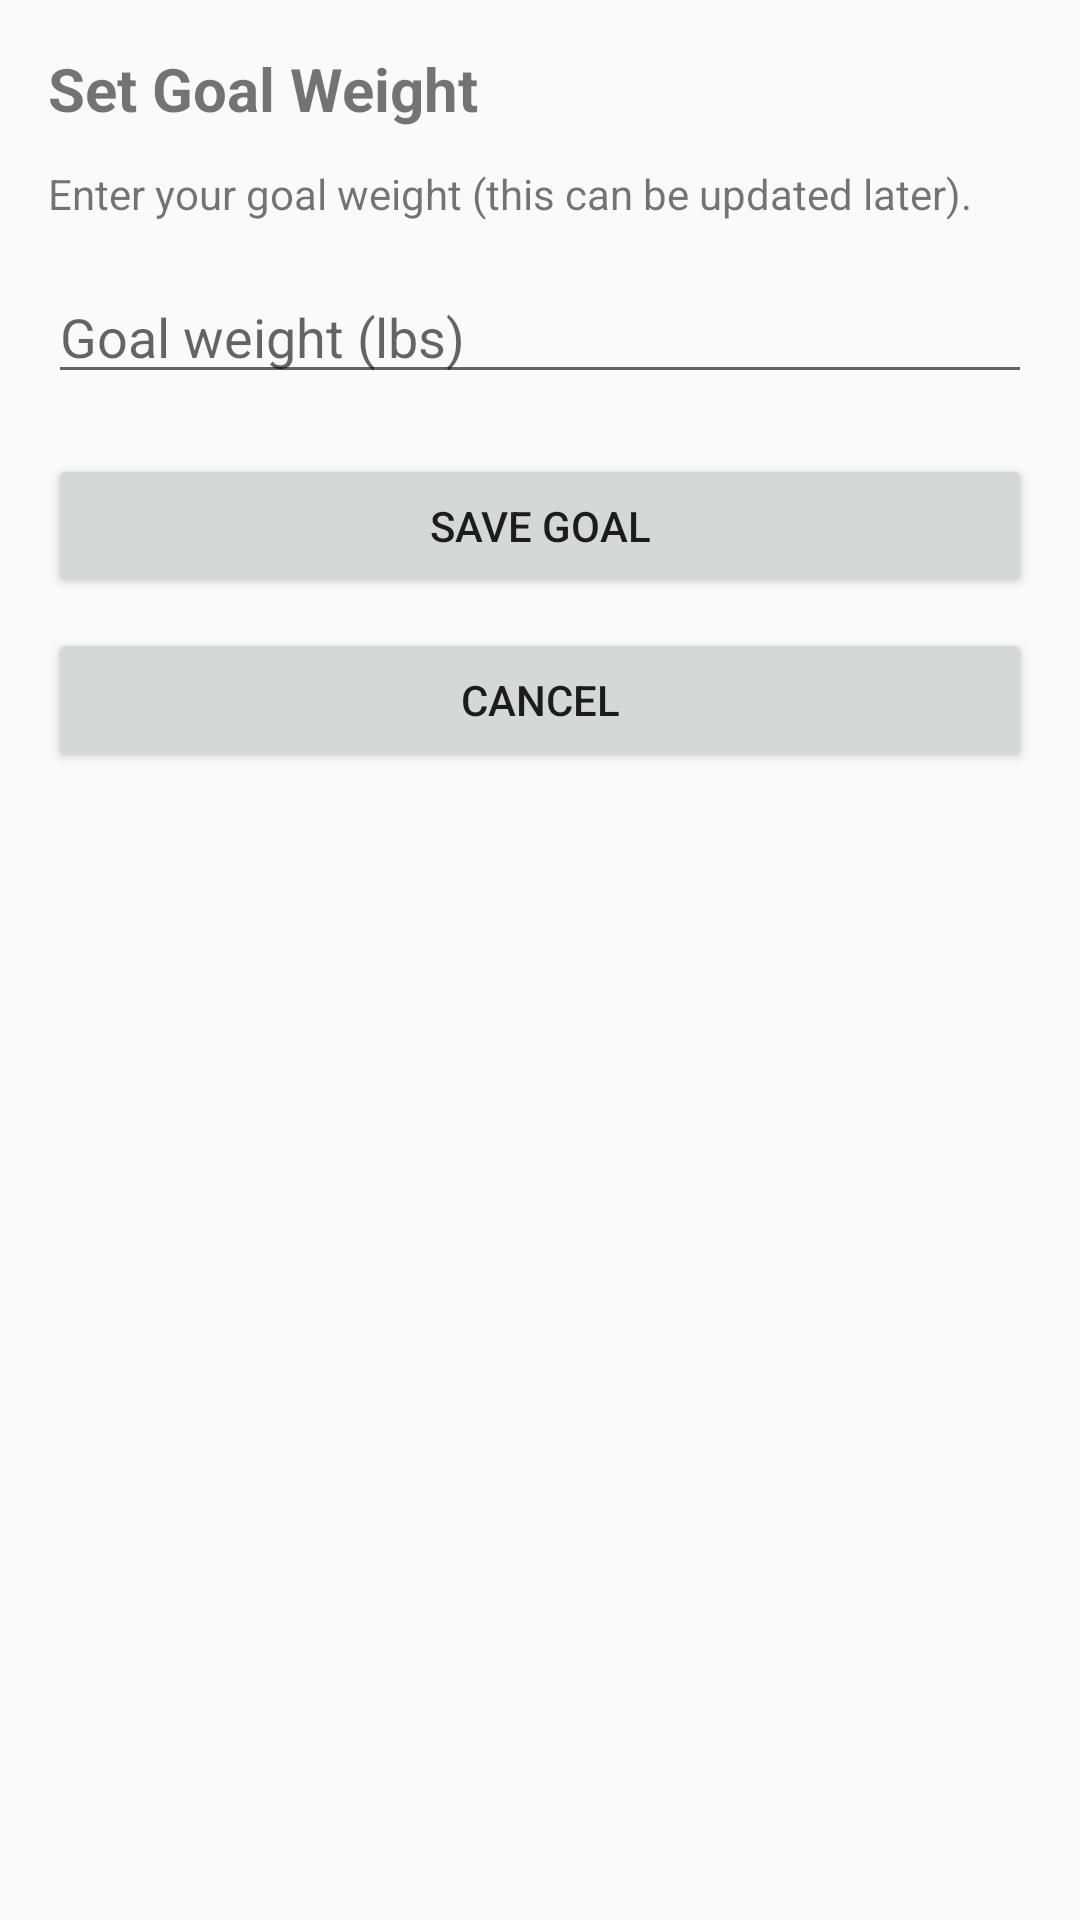

Android layout source for this screen:
<!-- AndroidManifest.xml: application theme Theme.WeightTrackingApp -->
<!-- res/layout/activity_set_goal.xml -->
<?xml version="1.0" encoding="utf-8"?>
<androidx.constraintlayout.widget.ConstraintLayout
    xmlns:android="http://schemas.android.com/apk/res/android"
    xmlns:app="http://schemas.android.com/apk/res-auto"
    android:layout_width="match_parent"
    android:layout_height="match_parent"
    android:padding="16dp">

    <TextView
        android:id="@+id/tvGoalTitle"
        android:layout_width="wrap_content"
        android:layout_height="wrap_content"
        android:text="Set Goal Weight"
        android:textSize="20sp"
        android:textStyle="bold"
        app:layout_constraintTop_toTopOf="parent"
        app:layout_constraintStart_toStartOf="parent"/>

    <TextView
        android:id="@+id/tvGoalHint"
        android:layout_width="0dp"
        android:layout_height="wrap_content"
        android:text="Enter your goal weight (this can be updated later)."
        app:layout_constraintTop_toBottomOf="@id/tvGoalTitle"
        app:layout_constraintStart_toStartOf="parent"
        app:layout_constraintEnd_toEndOf="parent"
        android:layout_marginTop="12dp"/>

    <EditText
        android:id="@+id/etGoalWeight"
        android:layout_width="0dp"
        android:layout_height="wrap_content"
        android:hint="Goal weight (lbs)"
        android:inputType="numberDecimal"
        app:layout_constraintTop_toBottomOf="@id/tvGoalHint"
        app:layout_constraintStart_toStartOf="parent"
        app:layout_constraintEnd_toEndOf="parent"
        android:layout_marginTop="16dp"/>

    <Button
        android:id="@+id/btnSaveGoal"
        android:layout_width="0dp"
        android:layout_height="wrap_content"
        android:text="Save Goal"
        app:layout_constraintTop_toBottomOf="@id/etGoalWeight"
        app:layout_constraintStart_toStartOf="parent"
        app:layout_constraintEnd_toEndOf="parent"
        android:layout_marginTop="20dp"/>

    <Button
        android:id="@+id/btnCancelGoal"
        android:layout_width="0dp"
        android:layout_height="wrap_content"
        android:text="Cancel"
        app:layout_constraintTop_toBottomOf="@id/btnSaveGoal"
        app:layout_constraintStart_toStartOf="parent"
        app:layout_constraintEnd_toEndOf="parent"
        android:layout_marginTop="10dp"/>

</androidx.constraintlayout.widget.ConstraintLayout>
<!-- resources referenced by this layout -->
<resources>
  <style name="Theme.WeightTrackingApp" parent="android:Theme.Material.Light.NoActionBar" />
</resources>
